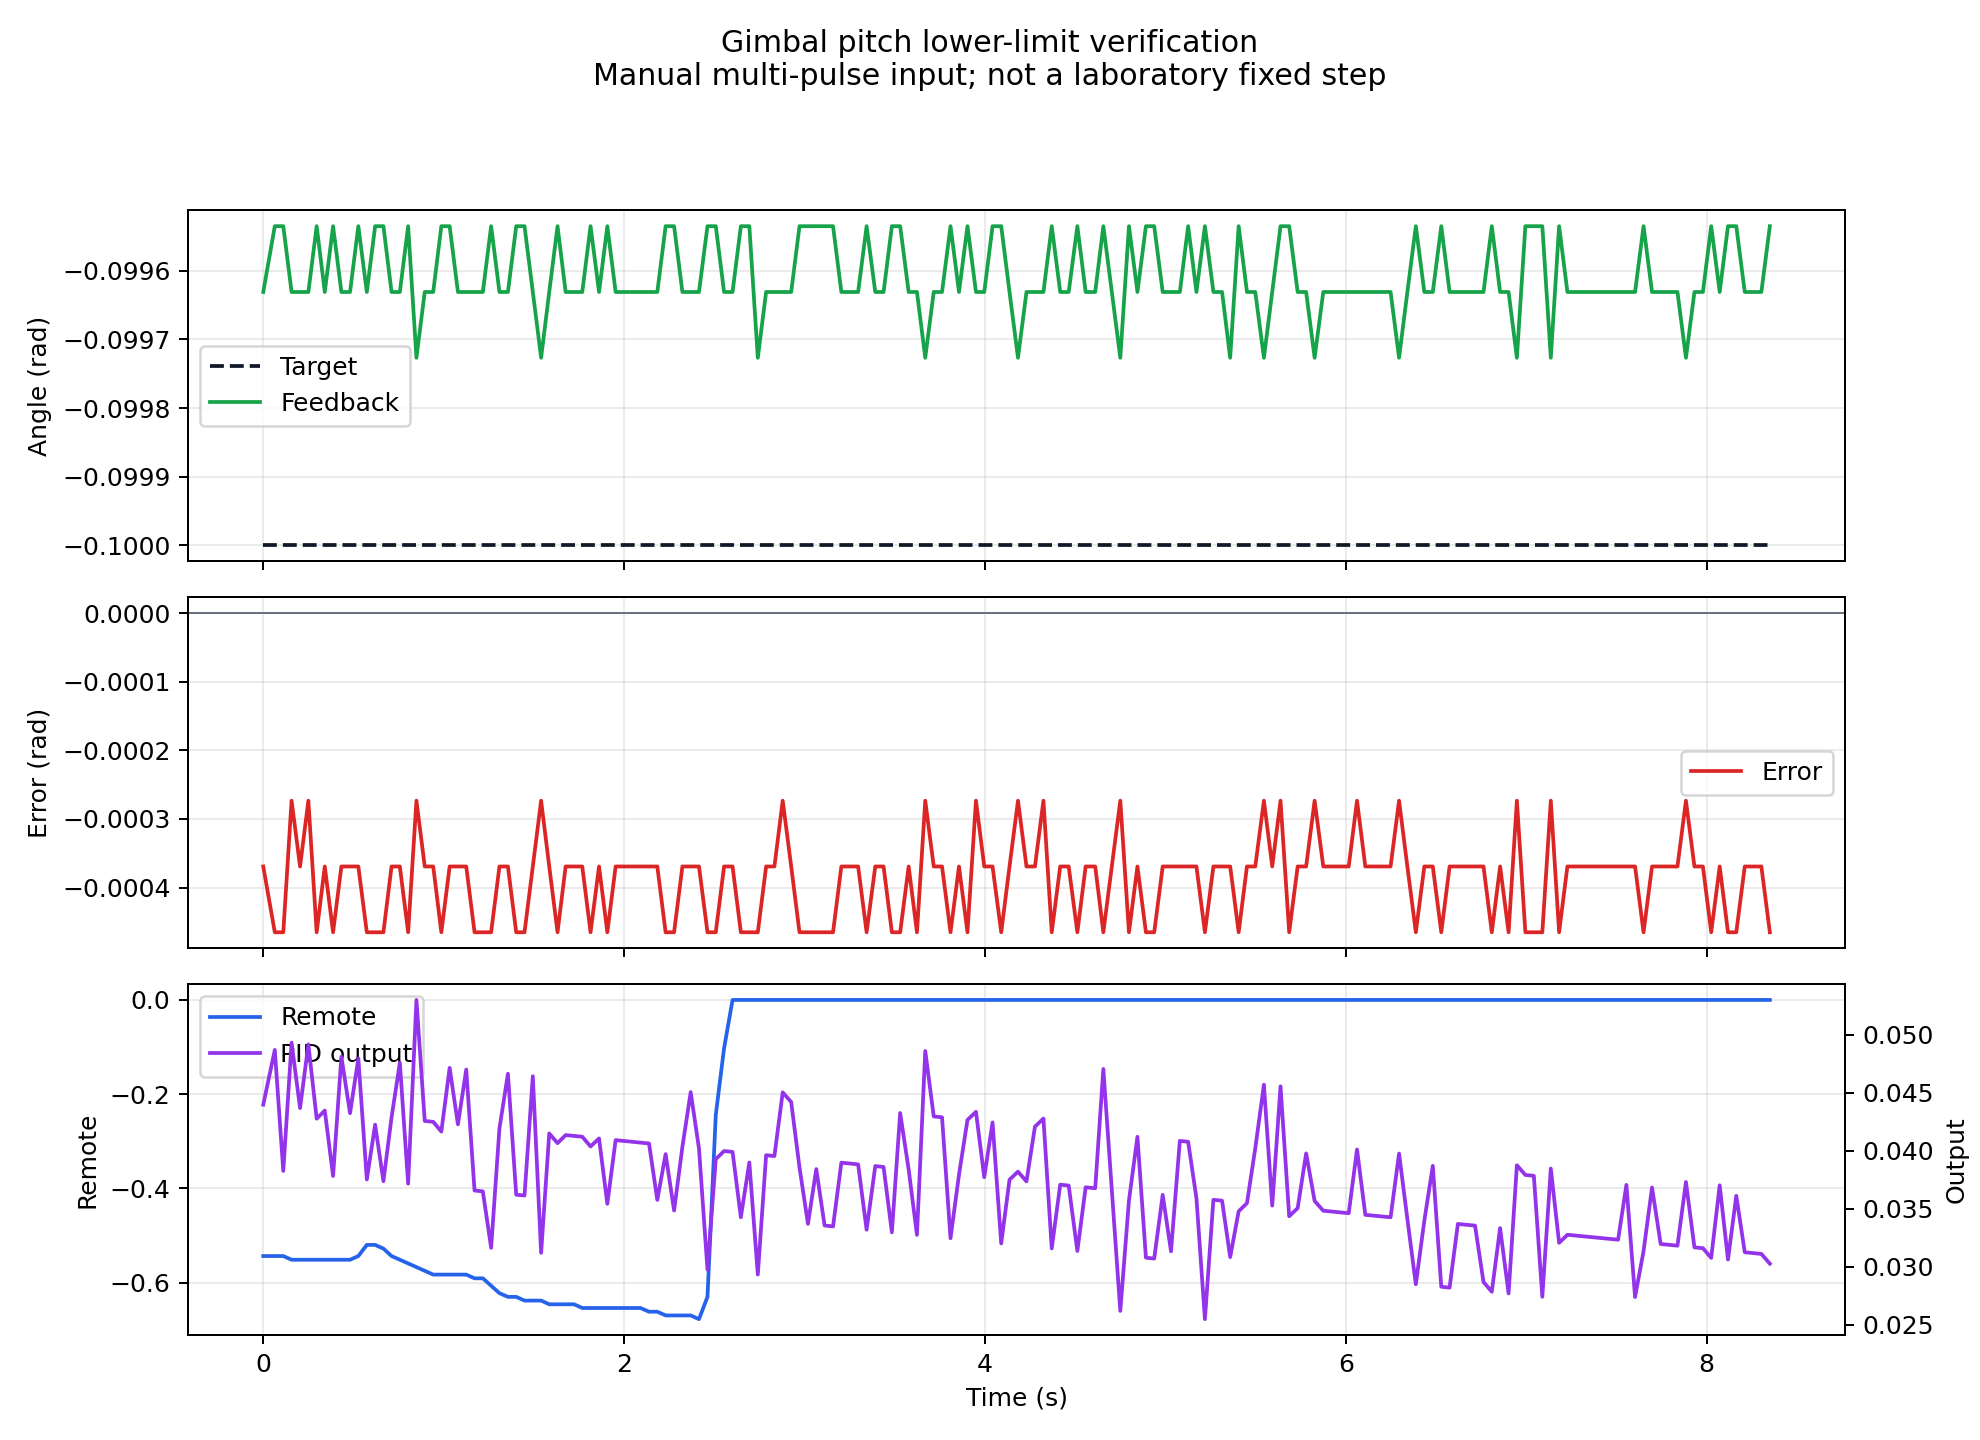

The data file committed next to this chart (first rows):
time_s, tick_ms, remote_rv, joint_pitch, target_pitch, pitch_error, pitch_output
0, 139346, -0.5433, -0.09963, -0.1, -0.0003692, 0.04398
0.064, 139410, -0.5433, -0.09953, -0.1, -0.000465, 0.0487
0.111, 139457, -0.5433, -0.09953, -0.1, -0.000465, 0.03827
0.157, 139503, -0.5512, -0.09963, -0.1, -0.0002733, 0.04932
0.204, 139550, -0.5512, -0.09963, -0.1, -0.0003692, 0.04369
0.25, 139596, -0.5512, -0.09963, -0.1, -0.0002733, 0.04917
0.296, 139642, -0.5512, -0.09953, -0.1, -0.000465, 0.04278
0.341, 139687, -0.5512, -0.09963, -0.1, -0.0003692, 0.04347
0.387, 139733, -0.5512, -0.09953, -0.1, -0.000465, 0.03784
0.433, 139779, -0.5512, -0.09963, -0.1, -0.0003692, 0.04812
0.481, 139827, -0.5512, -0.09963, -0.1, -0.0003692, 0.04325
0.527, 139873, -0.5433, -0.09953, -0.1, -0.0003692, 0.04796
0.574, 139920, -0.5197, -0.09963, -0.1, -0.000465, 0.03754
0.62, 139966, -0.5197, -0.09953, -0.1, -0.000465, 0.04226
0.666, 140012, -0.5276, -0.09953, -0.1, -0.000465, 0.03739
0.711, 140057, -0.5433, -0.09963, -0.1, -0.0003692, 0.04288
0.757, 140103, -0.5512, -0.09963, -0.1, -0.0003692, 0.0476
0.803, 140149, -0.5591, -0.09953, -0.1, -0.000465, 0.03717
0.849, 140195, -0.5669, -0.09973, -0.1, -0.0002733, 0.05301
0.895, 140241, -0.5748, -0.09963, -0.1, -0.0003692, 0.04258
0.942, 140288, -0.5827, -0.09963, -0.1, -0.0003692, 0.0425
0.987, 140333, -0.5827, -0.09953, -0.1, -0.000465, 0.04166
1.033, 140379, -0.5827, -0.09953, -0.1, -0.0003692, 0.04715
1.079, 140425, -0.5827, -0.09963, -0.1, -0.0003692, 0.04229
1.125, 140471, -0.5827, -0.09963, -0.1, -0.0003692, 0.04701
1.171, 140517, -0.5906, -0.09963, -0.1, -0.000465, 0.03658
1.217, 140563, -0.5906, -0.09963, -0.1, -0.000465, 0.03651
1.263, 140609, -0.6063, -0.09953, -0.1, -0.000465, 0.03165
1.309, 140655, -0.622, -0.09963, -0.1, -0.0003692, 0.04193
1.356, 140702, -0.6299, -0.09963, -0.1, -0.0003692, 0.04664
1.402, 140748, -0.6299, -0.09953, -0.1, -0.000465, 0.03622
1.448, 140794, -0.6378, -0.09953, -0.1, -0.000465, 0.03615
1.494, 140840, -0.6378, -0.09963, -0.1, -0.0003692, 0.04643
1.54, 140886, -0.6378, -0.09973, -0.1, -0.0002733, 0.03122
1.585, 140931, -0.6457, -0.09963, -0.1, -0.0003692, 0.0415
1.631, 140977, -0.6457, -0.09953, -0.1, -0.000465, 0.04066
1.676, 141022, -0.6457, -0.09963, -0.1, -0.0003692, 0.04136
1.723, 141069, -0.6457, -0.09963, -0.1, -0.0003692, 0.04129
1.768, 141114, -0.6535, -0.09963, -0.1, -0.0003692, 0.04122
1.814, 141160, -0.6535, -0.09953, -0.1, -0.000465, 0.04038
1.861, 141207, -0.6535, -0.09963, -0.1, -0.0003692, 0.04107
1.907, 141253, -0.6535, -0.09953, -0.1, -0.000465, 0.03544
1.953, 141299, -0.6535, -0.09963, -0.1, -0.0003692, 0.04093
1.999, 141345, -0.6535, -0.09963, -0.1, -0.0003692, 0.04086
2.045, 141391, -0.6535, -0.09963, -0.1, -0.0003692, 0.04078
2.091, 141437, -0.6535, -0.09963, -0.1, -0.0003692, 0.04071
2.138, 141484, -0.6614, -0.09963, -0.1, -0.0003692, 0.04064
2.184, 141530, -0.6614, -0.09963, -0.1, -0.0003692, 0.03577
2.23, 141576, -0.6693, -0.09953, -0.1, -0.000465, 0.03972
2.277, 141623, -0.6693, -0.09953, -0.1, -0.000465, 0.03486
2.323, 141669, -0.6693, -0.09963, -0.1, -0.0003692, 0.04035
2.369, 141715, -0.6693, -0.09963, -0.1, -0.0003692, 0.04506
2.415, 141761, -0.6772, -0.09963, -0.1, -0.0003692, 0.0402
2.462, 141808, -0.6299, -0.09953, -0.1, -0.000465, 0.02978
2.508, 141854, -0.2441, -0.09953, -0.1, -0.000465, 0.03929
2.554, 141900, -0.1024, -0.09963, -0.1, -0.0003692, 0.03998
2.601, 141947, 0, -0.09963, -0.1, -0.0003692, 0.03991
2.647, 141993, 0, -0.09953, -0.1, -0.000465, 0.03428
2.694, 142040, 0, -0.09953, -0.1, -0.000465, 0.039
2.741, 142087, 0, -0.09973, -0.1, -0.000465, 0.02934
... 120 more rows
